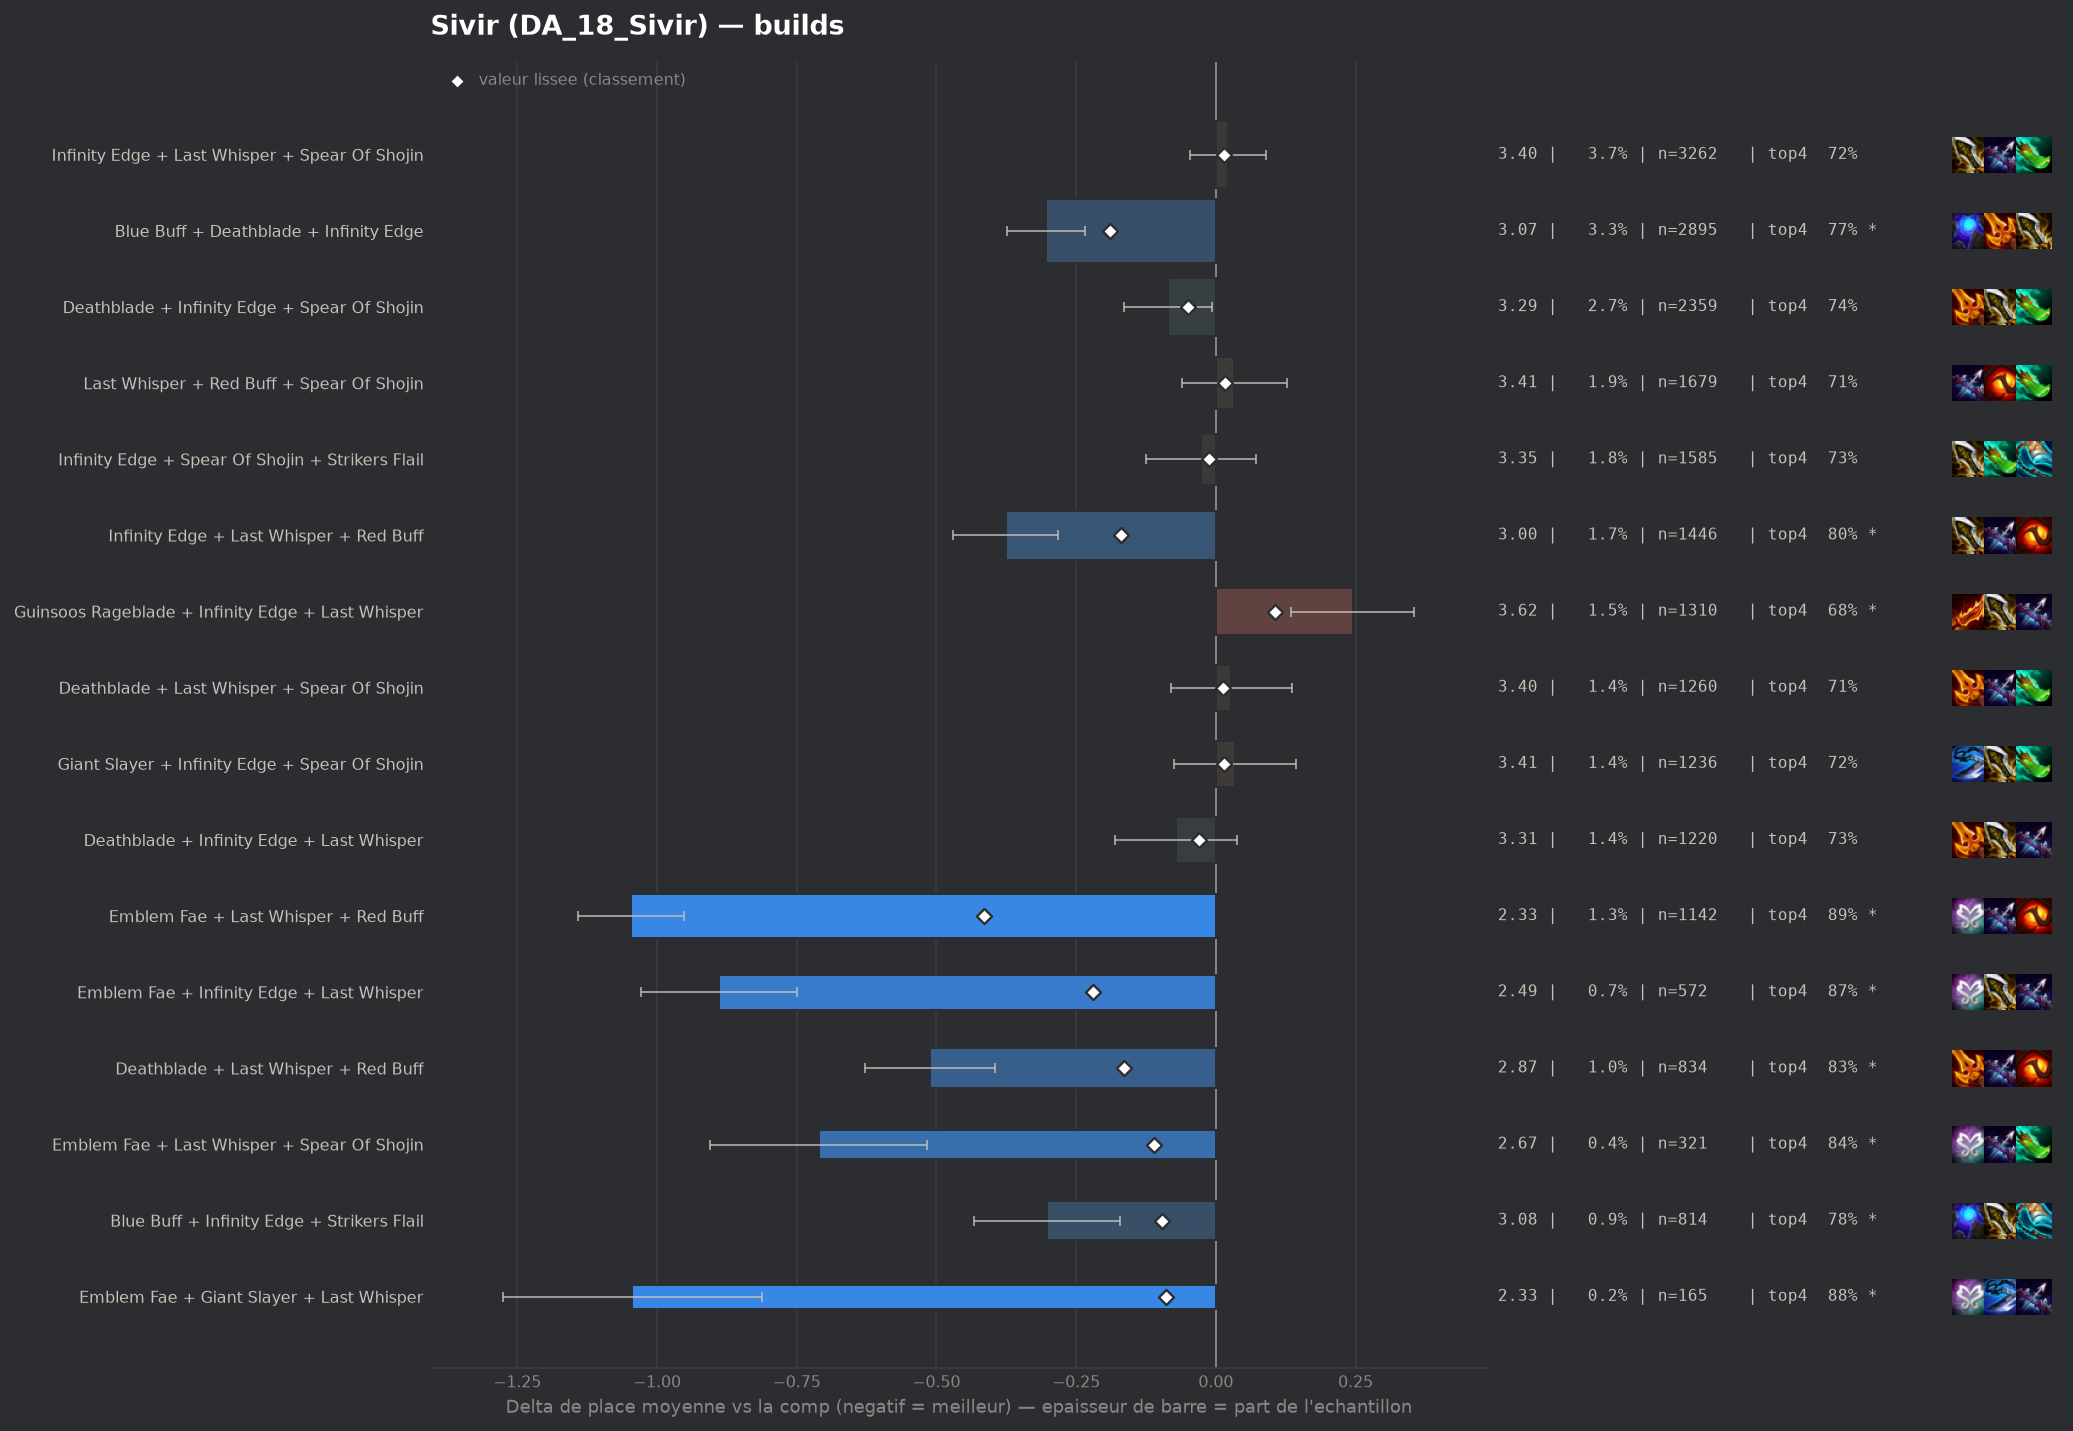

Values plotted in this chart, from the file beside it:
group, label, n, share, avg_place, shrunk_avg, score, d_avg, d_avg_pess, impact, d_top4, win, top2, top4, sd, z, p, significant
pepite, Emblem Fae + Last Whisper + Red Buff, 1142, 0.01309, 2.331, 2.963, -0.414, -1.046, -0.951, 0.0054, 0.1696, 0.4229, 0.6637, 0.8897, 1.627, -21.52, 0.0, True
pepite, Emblem Fae + Infinity Edge + Last Whispe…, 572, 0.006555, 2.488, 3.157, -0.219, -0.889, -0.75, 0.0014, 0.1488, 0.3916, 0.6171, 0.8689, 1.693, -12.51, 0.0, True
populaire, Blue Buff + Deathblade + Infinity Edge, 2895, 0.03318, 3.073, 3.187, -0.19, -0.304, -0.235, 0.0063, 0.0533, 0.2594, 0.4718, 0.7734, 1.881, -8.55, 0.0, True
populaire, Infinity Edge + Last Whisper + Red Buff, 1446, 0.01657, 3.001, 3.206, -0.17, -0.376, -0.282, 0.0028, 0.08, 0.2324, 0.4972, 0.8001, 1.815, -7.81, 0.0, True
pepite, Deathblade + Last Whisper + Red Buff, 834, 0.009557, 2.866, 3.212, -0.165, -0.511, -0.395, 0.0016, 0.1108, 0.2374, 0.5084, 0.8309, 1.697, -8.64, 0.0, True
pepite, Emblem Fae + Last Whisper + Spear Of Sho…, 321, 0.003679, 2.667, 3.267, -0.11, -0.71, -0.516, 0.0004, 0.1241, 0.3271, 0.5919, 0.8442, 1.775, -7.15, 0.0, True
pepite, Blue Buff + Infinity Edge + Strikers Fla…, 814, 0.009328, 3.075, 3.281, -0.096, -0.302, -0.172, 0.0009, 0.0637, 0.2408, 0.4803, 0.7838, 1.878, -4.56, 1e-05, True
pepite, Emblem Fae + Giant Slayer + Last Whisper, 165, 0.001891, 2.333, 3.287, -0.09, -1.044, -0.812, 0.0002, 0.1648, 0.3879, 0.6545, 0.8848, 1.515, -8.83, 0.0, True
, Emblem Fae + Infinity Edge + Red Buff, 171, 0.00196, 2.398, 3.29, -0.087, -0.979, -0.732, 0.0002, 0.1746, 0.386, 0.6491, 0.8947, 1.645, -7.77, 0.0, True
, Infinity Edge + Last Whisper + Strikers …, 922, 0.01057, 3.13, 3.292, -0.085, -0.247, -0.128, 0.0009, 0.0565, 0.2202, 0.4382, 0.7766, 1.824, -4.08, 4e-05, True
, Giant Slayer + Last Whisper + Red Buff, 374, 0.004286, 2.909, 3.294, -0.083, -0.468, -0.293, 0.0004, 0.1008, 0.2406, 0.5, 0.8209, 1.716, -5.26, 0.0, True
, Emblem Fae + Infinity Edge + Strikers Fl…, 149, 0.001708, 2.389, 3.299, -0.078, -0.988, -0.734, 0.0001, 0.1591, 0.3691, 0.6443, 0.8792, 1.579, -7.63, 0.0, True
, Emblem Fae + Guinsoos Rageblade + Last W…, 184, 0.002109, 2.592, 3.302, -0.075, -0.784, -0.546, 0.0002, 0.1549, 0.3315, 0.5707, 0.875, 1.646, -6.46, 0.0, True
, Infinity Edge + Red Buff + Strikers Flai…, 343, 0.003931, 2.927, 3.303, -0.074, -0.45, -0.273, 0.0003, 0.1108, 0.2157, 0.4781, 0.8309, 1.665, -4.99, 0.0, True
, Hextech Gunblade + Last Whisper + Red Bu…, 159, 0.001822, 2.591, 3.311, -0.066, -0.786, -0.532, 0.0001, 0.1478, 0.3082, 0.5723, 0.8679, 1.63, -6.07, 0.0, True
, Guinsoos Rageblade + Last Whisper + Red …, 391, 0.004481, 3.02, 3.312, -0.065, -0.356, -0.186, 0.0003, 0.0779, 0.2046, 0.4757, 0.798, 1.719, -4.09, 4e-05, True
, Hextech Gunblade + Infinity Edge + Last …, 222, 0.002544, 2.815, 3.314, -0.063, -0.562, -0.34, 0.0002, 0.1177, 0.2793, 0.5045, 0.8378, 1.678, -4.98, 0.0, True
, Emblem Fae + Infinity Edge + Spear Of Sh…, 349, 0.003999, 3.017, 3.317, -0.06, -0.36, -0.153, 0.0002, 0.0621, 0.2865, 0.49, 0.7822, 1.967, -3.41, 0.00065, True
, Emblem Fae + Deathblade + Last Whisper, 226, 0.00259, 2.872, 3.319, -0.058, -0.505, -0.26, 0.0002, 0.0719, 0.2832, 0.5531, 0.792, 1.878, -4.04, 5e-05, True
, Deathblade + Giant Slayer + Last Whisper, 352, 0.004034, 3.04, 3.32, -0.057, -0.337, -0.155, 0.0002, 0.0896, 0.1989, 0.4773, 0.8097, 1.737, -3.63, 0.00028, True
, Giant Slayer + Infinity Edge + Last Whis…, 674, 0.007724, 3.181, 3.322, -0.055, -0.196, -0.057, 0.0004, 0.0381, 0.2003, 0.4421, 0.7582, 1.834, -2.76, 0.00578, True
, Emblem Fae + Blue Buff + Last Whisper, 124, 0.001421, 2.565, 3.323, -0.054, -0.812, -0.516, 0.0001, 0.1589, 0.3871, 0.5565, 0.879, 1.681, -5.38, 0.0, True
, Deathblade + Giant Slayer + Infinity Edg…, 543, 0.006223, 3.153, 3.324, -0.053, -0.224, -0.066, 0.0003, 0.0442, 0.2118, 0.4567, 0.7643, 1.87, -2.78, 0.00539, True
populaire, Deathblade + Infinity Edge + Spear Of Sh…, 2359, 0.02703, 3.291, 3.327, -0.049, -0.086, -0.007, 0.0013, 0.0196, 0.2094, 0.4277, 0.7397, 1.928, -2.14, 0.03248, False
, Blue Buff + Giant Slayer + Infinity Edge, 588, 0.006738, 3.184, 3.328, -0.049, -0.193, -0.045, 0.0003, 0.0333, 0.2058, 0.4354, 0.7534, 1.825, -2.56, 0.01055, True
, Emblem Fae + Giant Slayer + Red Buff, 56, 0.0006417, 1.875, 3.33, -0.047, -1.502, -1.217, 0.0, 0.2263, 0.4464, 0.8393, 0.9464, 1.087, -10.33, 0.0, True
, Infinity Edge + Last Whisper + Morellono…, 123, 0.00141, 2.675, 3.331, -0.046, -0.702, -0.397, 0.0001, 0.1498, 0.2764, 0.6016, 0.8699, 1.727, -4.5, 1e-05, True
, Emblem Fae + Blue Buff + Infinity Edge, 184, 0.002109, 2.908, 3.332, -0.045, -0.469, -0.195, 0.0001, 0.0897, 0.3098, 0.5054, 0.8098, 1.896, -3.35, 0.0008, True
, Emblem Fae + Red Buff + Spear Of Shojin, 92, 0.001054, 2.489, 3.332, -0.044, -0.888, -0.537, 0.0, 0.1712, 0.3913, 0.587, 0.8913, 1.716, -4.96, 0.0, True
, Krakens Fury + Last Whisper + Red Buff, 183, 0.002097, 2.929, 3.334, -0.043, -0.448, -0.201, 0.0001, 0.0996, 0.2186, 0.5082, 0.8197, 1.702, -3.56, 0.00038, True
, Deathblade + Giant Slayer + Spear Of Sho…, 508, 0.005822, 3.203, 3.338, -0.039, -0.174, -0.013, 0.0002, 0.0358, 0.2067, 0.439, 0.7559, 1.844, -2.12, 0.03393, False
, Hextech Gunblade + Last Whisper + Spear …, 169, 0.001937, 2.947, 3.339, -0.038, -0.43, -0.181, 0.0001, 0.1201, 0.1716, 0.4793, 0.8402, 1.647, -3.39, 0.0007, True
, Last Whisper + Red Buff + Strikers Flail, 208, 0.002384, 3.029, 3.34, -0.037, -0.348, -0.113, 0.0001, 0.0972, 0.1731, 0.4808, 0.8173, 1.726, -2.9, 0.00369, True
, Emblem Fae + Giant Slayer + Infinity Edg…, 85, 0.0009741, 2.612, 3.341, -0.036, -0.765, -0.394, 0.0, 0.127, 0.3412, 0.6, 0.8471, 1.743, -4.04, 5e-05, True
, Emblem Fae + Deathblade + Red Buff, 82, 0.0009397, 2.573, 3.341, -0.036, -0.804, -0.435, 0.0, 0.158, 0.3415, 0.5732, 0.878, 1.704, -4.27, 2e-05, True
, Blue Buff + Deathblade + Giant Slayer, 347, 0.003977, 3.173, 3.343, -0.034, -0.204, -0.012, 0.0001, 0.0551, 0.2017, 0.4265, 0.7752, 1.825, -2.08, 0.03777, False
, Giant Slayer + Guinsoos Rageblade + Last…, 353, 0.004045, 3.195, 3.346, -0.031, -0.181, 0.0, 0.0001, 0.0419, 0.2068, 0.4476, 0.762, 1.886, -1.8, 0.07132, False
, Blue Buff + Deathblade + Deathblade, 126, 0.001444, 2.913, 3.346, -0.031, -0.464, -0.161, 0.0, 0.0815, 0.246, 0.5, 0.8016, 1.737, -3.0, 0.00272, True
, Emblem Fae + Krakens Fury + Last Whisper, 101, 0.001157, 2.802, 3.345, -0.031, -0.575, -0.257, 0.0, 0.1215, 0.2871, 0.4851, 0.8416, 1.629, -3.54, 0.00039, True
populaire, Deathblade + Infinity Edge + Last Whispe…, 1220, 0.01398, 3.305, 3.347, -0.03, -0.072, 0.0, 0.0004, 0.0094, 0.1951, 0.4279, 0.7295, 1.922, -1.3, 0.1941, False
, Blue Buff + Last Whisper + Red Buff, 384, 0.004401, 3.211, 3.347, -0.03, -0.166, 0.0, 0.0001, 0.0455, 0.1979, 0.4375, 0.7656, 1.875, -1.73, 0.08358, False
, Giant Slayer + Infinity Edge + Red Buff, 261, 0.002991, 3.153, 3.348, -0.029, -0.224, -0.004, 0.0001, 0.0424, 0.2069, 0.4444, 0.7625, 1.804, -2.0, 0.04565, False
, Deathblade + Hextech Gunblade + Last Whi…, 111, 0.001272, 2.91, 3.349, -0.028, -0.467, -0.15, 0.0, 0.1087, 0.1982, 0.4955, 0.8288, 1.701, -2.89, 0.00385, True
, Blue Buff + Hextech Gunblade + Infinity …, 105, 0.001203, 2.886, 3.349, -0.028, -0.491, -0.15, 0.0, 0.0704, 0.2381, 0.5619, 0.7905, 1.78, -2.83, 0.00472, True
, Emblem Blossom + Blue Buff + Deathblade, 92, 0.001054, 2.826, 3.349, -0.028, -0.551, -0.166, 0.0, 0.0951, 0.337, 0.5109, 0.8152, 1.88, -2.81, 0.00498, True
, Hextech Gunblade + Infinity Edge + Strik…, 69, 0.0007907, 2.652, 3.349, -0.028, -0.725, -0.319, 0.0, 0.1205, 0.3623, 0.5507, 0.8406, 1.718, -3.5, 0.00046, True
, Giant Slayer + Infinity Edge + Quicksilv…, 54, 0.0006188, 2.444, 3.349, -0.028, -0.932, -0.549, 0.0, 0.1873, 0.3148, 0.6111, 0.9074, 1.436, -4.77, 0.0, True
, Emblem Fae + Last Whisper + Morellonomic…, 63, 0.000722, 2.603, 3.35, -0.027, -0.774, -0.332, 0.0, 0.1053, 0.4286, 0.5556, 0.8254, 1.787, -3.44, 0.00059, True
, Infinity Edge + Last Whisper + Quicksilv…, 117, 0.001341, 2.974, 3.352, -0.025, -0.403, -0.067, 0.0, 0.0833, 0.2735, 0.4701, 0.8034, 1.851, -2.35, 0.01876, True
, Deathblade + Krakens Fury + Red Buff, 93, 0.001066, 2.903, 3.353, -0.024, -0.474, -0.135, 0.0, 0.0971, 0.2258, 0.5054, 0.8172, 1.666, -2.74, 0.00615, True
, Emblem Fae + Giant Slayer + Guinsoos Rag…, 42, 0.0004813, 2.357, 3.353, -0.024, -1.02, -0.518, 0.0, 0.137, 0.4286, 0.6667, 0.8571, 1.659, -3.98, 7e-05, True
, Krakens Fury + Red Buff + Spear Of Shoji…, 106, 0.001215, 2.981, 3.354, -0.023, -0.396, -0.045, 0.0, 0.0441, 0.2453, 0.5, 0.7642, 1.843, -2.21, 0.02714, True
, Emblem Fae + Hextech Gunblade + Last Whi…, 41, 0.0004698, 2.366, 3.354, -0.023, -1.011, -0.502, 0.0, 0.1823, 0.439, 0.6341, 0.9024, 1.664, -3.89, 0.0001, True
, Deathblade + Giant Slayer + Red Buff, 211, 0.002418, 3.171, 3.355, -0.022, -0.206, 0.0, 0.0001, 0.0856, 0.1754, 0.4265, 0.8057, 1.774, -1.69, 0.09166, False
, Last Whisper + Morellonomicon + Spear Of…, 148, 0.001696, 3.122, 3.357, -0.02, -0.255, 0.0, 0.0, 0.0637, 0.2365, 0.4392, 0.7838, 1.819, -1.71, 0.08813, False
, Blue Buff + Giant Slayer + Red Buff, 146, 0.001673, 3.13, 3.358, -0.019, -0.247, 0.0, 0.0, 0.0128, 0.226, 0.4178, 0.7329, 1.761, -1.69, 0.09069, False
, Emblem Blossom + Giant Slayer + Infinity…, 85, 0.0009741, 2.965, 3.358, -0.019, -0.412, 0.0, 0.0, 0.0446, 0.3059, 0.5882, 0.7647, 2.133, -1.78, 0.075, False
, Emblem Fae + Guinsoos Rageblade + Red Bu…, 45, 0.0005157, 2.622, 3.358, -0.019, -0.755, -0.309, 0.0, 0.1688, 0.2222, 0.6, 0.8889, 1.524, -3.32, 0.0009, True
, Blue Buff + Deathblade + Strikers Flail, 158, 0.001811, 3.165, 3.359, -0.018, -0.212, 0.0, 0.0, 0.0331, 0.2532, 0.443, 0.7532, 1.902, -1.4, 0.161, False
, Giant Slayer + Krakens Fury + Last Whisp…, 105, 0.001203, 3.057, 3.359, -0.018, -0.32, 0.0, 0.0, 0.0609, 0.1714, 0.4667, 0.781, 1.684, -1.94, 0.05185, False
... 228 more rows
